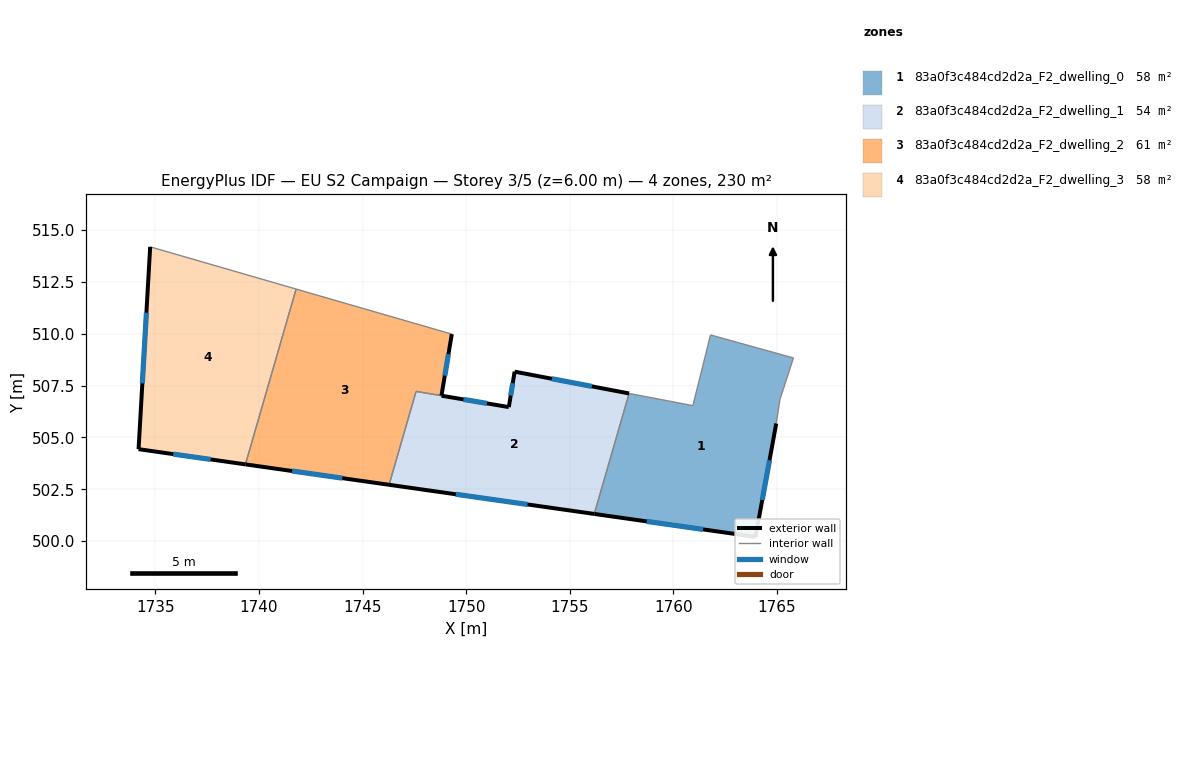
=== STOREY PLAN SPEC (per zone: floor XY polygon, exterior-wall plan segments, windows/doors) ===
zone 1: 83a0f3c484cd2d2a_F2_dwelling_0  (57.6 m²)
  floor: (1765.79, 508.84) (1765.14, 506.84) (1764.96, 505.68) (1763.96, 500.21) (1756.18, 501.31) (1757.86, 507.12) (1760.94, 506.54) (1761.79, 509.95)
  exterior wall: (1763.96, 500.21) – (1764.96, 505.68)  [5.6 m]
    window: (1764.28, 501.98) – (1764.63, 503.90)  [2.0 m²]
  exterior wall: (1756.18, 501.31) – (1763.96, 500.21)  [7.9 m]
    window: (1758.71, 500.95) – (1761.43, 500.57)  [2.9 m²]
  interior walls: 6
zone 2: 83a0f3c484cd2d2a_F2_dwelling_1  (54.3 m²)
  floor: (1757.86, 507.12) (1756.18, 501.31) (1746.28, 502.72) (1747.58, 507.22) (1752.06, 506.47) (1752.34, 508.18)
  exterior wall: (1752.06, 506.47) – (1748.81, 507.01)  [3.3 m]
    window: (1751.00, 506.64) – (1749.87, 506.84)  [1.2 m²]
  exterior wall: (1752.34, 508.18) – (1752.06, 506.47)  [1.7 m]
    window: (1752.25, 507.62) – (1752.15, 507.02)  [0.6 m²]
  exterior wall: (1757.86, 507.12) – (1752.34, 508.18)  [5.6 m]
    window: (1756.06, 507.47) – (1754.13, 507.83)  [2.1 m²]
  exterior wall: (1746.28, 502.72) – (1756.18, 501.31)  [10.0 m]
    window: (1749.50, 502.26) – (1752.96, 501.77)  [3.7 m²]
  interior walls: 3
zone 3: 83a0f3c484cd2d2a_F2_dwelling_2  (60.9 m²)
  floor: (1749.31, 509.99) (1748.81, 507.02) (1747.58, 507.22) (1746.28, 502.72) (1739.35, 503.70) (1741.80, 512.16)
  exterior wall: (1748.81, 507.02) – (1749.31, 509.99)  [3.0 m]
    window: (1748.97, 507.98) – (1749.15, 509.02)  [1.1 m²]
  exterior wall: (1739.35, 503.70) – (1746.28, 502.72)  [7.0 m]
    window: (1741.61, 503.38) – (1744.03, 503.04)  [2.6 m²]
  interior walls: 4
zone 4: 83a0f3c484cd2d2a_F2_dwelling_3  (57.6 m²)
  floor: (1741.80, 512.16) (1739.35, 503.70) (1734.20, 504.44) (1734.76, 514.20)
  exterior wall: (1734.20, 504.44) – (1739.35, 503.70)  [5.2 m]
    window: (1735.87, 504.20) – (1737.68, 503.94)  [1.9 m²]
  exterior wall: (1734.76, 514.20) – (1734.20, 504.44)  [9.8 m]
    window: (1734.58, 511.02) – (1734.38, 507.61)  [3.6 m²]
  interior walls: 2

=== DERIVED (storey summary) ===
Building: EU S2 Campaign
Storey: 3 of 5  (floor level z = 6.00 m)
Storey gross floor area: 230.4 m²
Zones on this storey: 4
  - 83a0f3c484cd2d2a_F2_dwelling_0: floor 57.6 m²; exterior wall 13.4 m (40.3 m²); 2 window(s) 4.9 m²; WWR 12.2%
  - 83a0f3c484cd2d2a_F2_dwelling_1: floor 54.3 m²; exterior wall 20.6 m (61.9 m²); 4 window(s) 7.6 m²; WWR 12.2%
  - 83a0f3c484cd2d2a_F2_dwelling_2: floor 60.9 m²; exterior wall 10.0 m (30.0 m²); 2 window(s) 3.7 m²; WWR 12.2%
  - 83a0f3c484cd2d2a_F2_dwelling_3: floor 57.6 m²; exterior wall 15.0 m (44.9 m²); 2 window(s) 5.5 m²; WWR 12.2%
Zone adjacency (shared interzone walls):
  - 83a0f3c484cd2d2a_F2_dwelling_0 ↔ 83a0f3c484cd2d2a_F2_dwelling_1
  - 83a0f3c484cd2d2a_F2_dwelling_1 ↔ 83a0f3c484cd2d2a_F2_dwelling_2
  - 83a0f3c484cd2d2a_F2_dwelling_2 ↔ 83a0f3c484cd2d2a_F2_dwelling_3